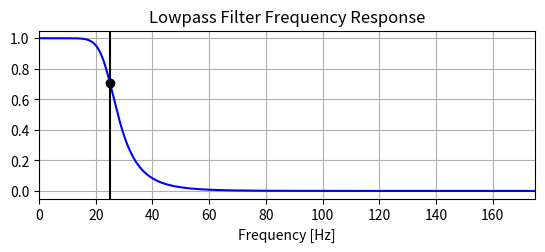

Here is the Python script that generated this plot: (Note: this script raises an exception after producing the figure.)
import numpy as np
from scipy.signal import butter, lfilter, freqz
import matplotlib.pyplot as plt


def butter_lowpass(cutoff, fs, order=5):
    nyq = 0.5 * fs
    normal_cutoff = cutoff / nyq
    b, a = butter(order, normal_cutoff, btype='low', analog=False)
    return b, a


def butter_lowpass_filter(data, cutoff, fs, order=5):
    b, a = butter_lowpass(cutoff, fs, order=order)
    y = lfilter(b, a, data)
    return y


# Filter requirements.
order = 5
fs = 350      # sample rate, Hz
cutoff = 25  # desired cutoff frequency of the filter, Hz

# Get the filter coefficients so we can check its frequency response.
b, a = butter_lowpass(cutoff, fs, order)

# Plot the frequency response.
w, h = freqz(b, a, worN=8000)
plt.subplot(2, 1, 1)
plt.plot(0.5*fs*w/np.pi, np.abs(h), 'b')
plt.plot(cutoff, 0.5*np.sqrt(2), 'ko')
plt.axvline(cutoff, color='k')
plt.xlim(0, 0.5*fs)
plt.title("Lowpass Filter Frequency Response")
plt.xlabel('Frequency [Hz]')
plt.grid()


# Demonstrate the use of the filter.
# First make some data to be filtered.
T = 5.0         # seconds
n = int(T * fs)  # total number of samples
t = np.linspace(0, T, n, endpoint=False)
# "Noisy" data.  We want to recover the 1.2 Hz signal from this.
data = np.sin(1.2*2*np.pi*t) + 1.5*np.cos(9*2*np.pi*t) + \
    0.5*np.sin(18.0*2*np.pi*t)

# open the file containing data
test = open("data.txt")
test_data = test.read()
test_data = test_data.split()
for i in range(0, len(test_data)):
    test_data[i] = int(test_data[i])
# Filter the data, and plot both the original and filtered signals.
y = butter_lowpass_filter(test_data, cutoff, fs, order)

plt.subplot(2, 1, 2)
plt.plot(test_data, 'b-', label='data')
plt.plot(y, 'g-', linewidth=2, label='filtered data')
plt.xlabel('Time [sec]')
plt.grid()
plt.legend()

plt.subplots_adjust(hspace=0.35)
plt.show()
